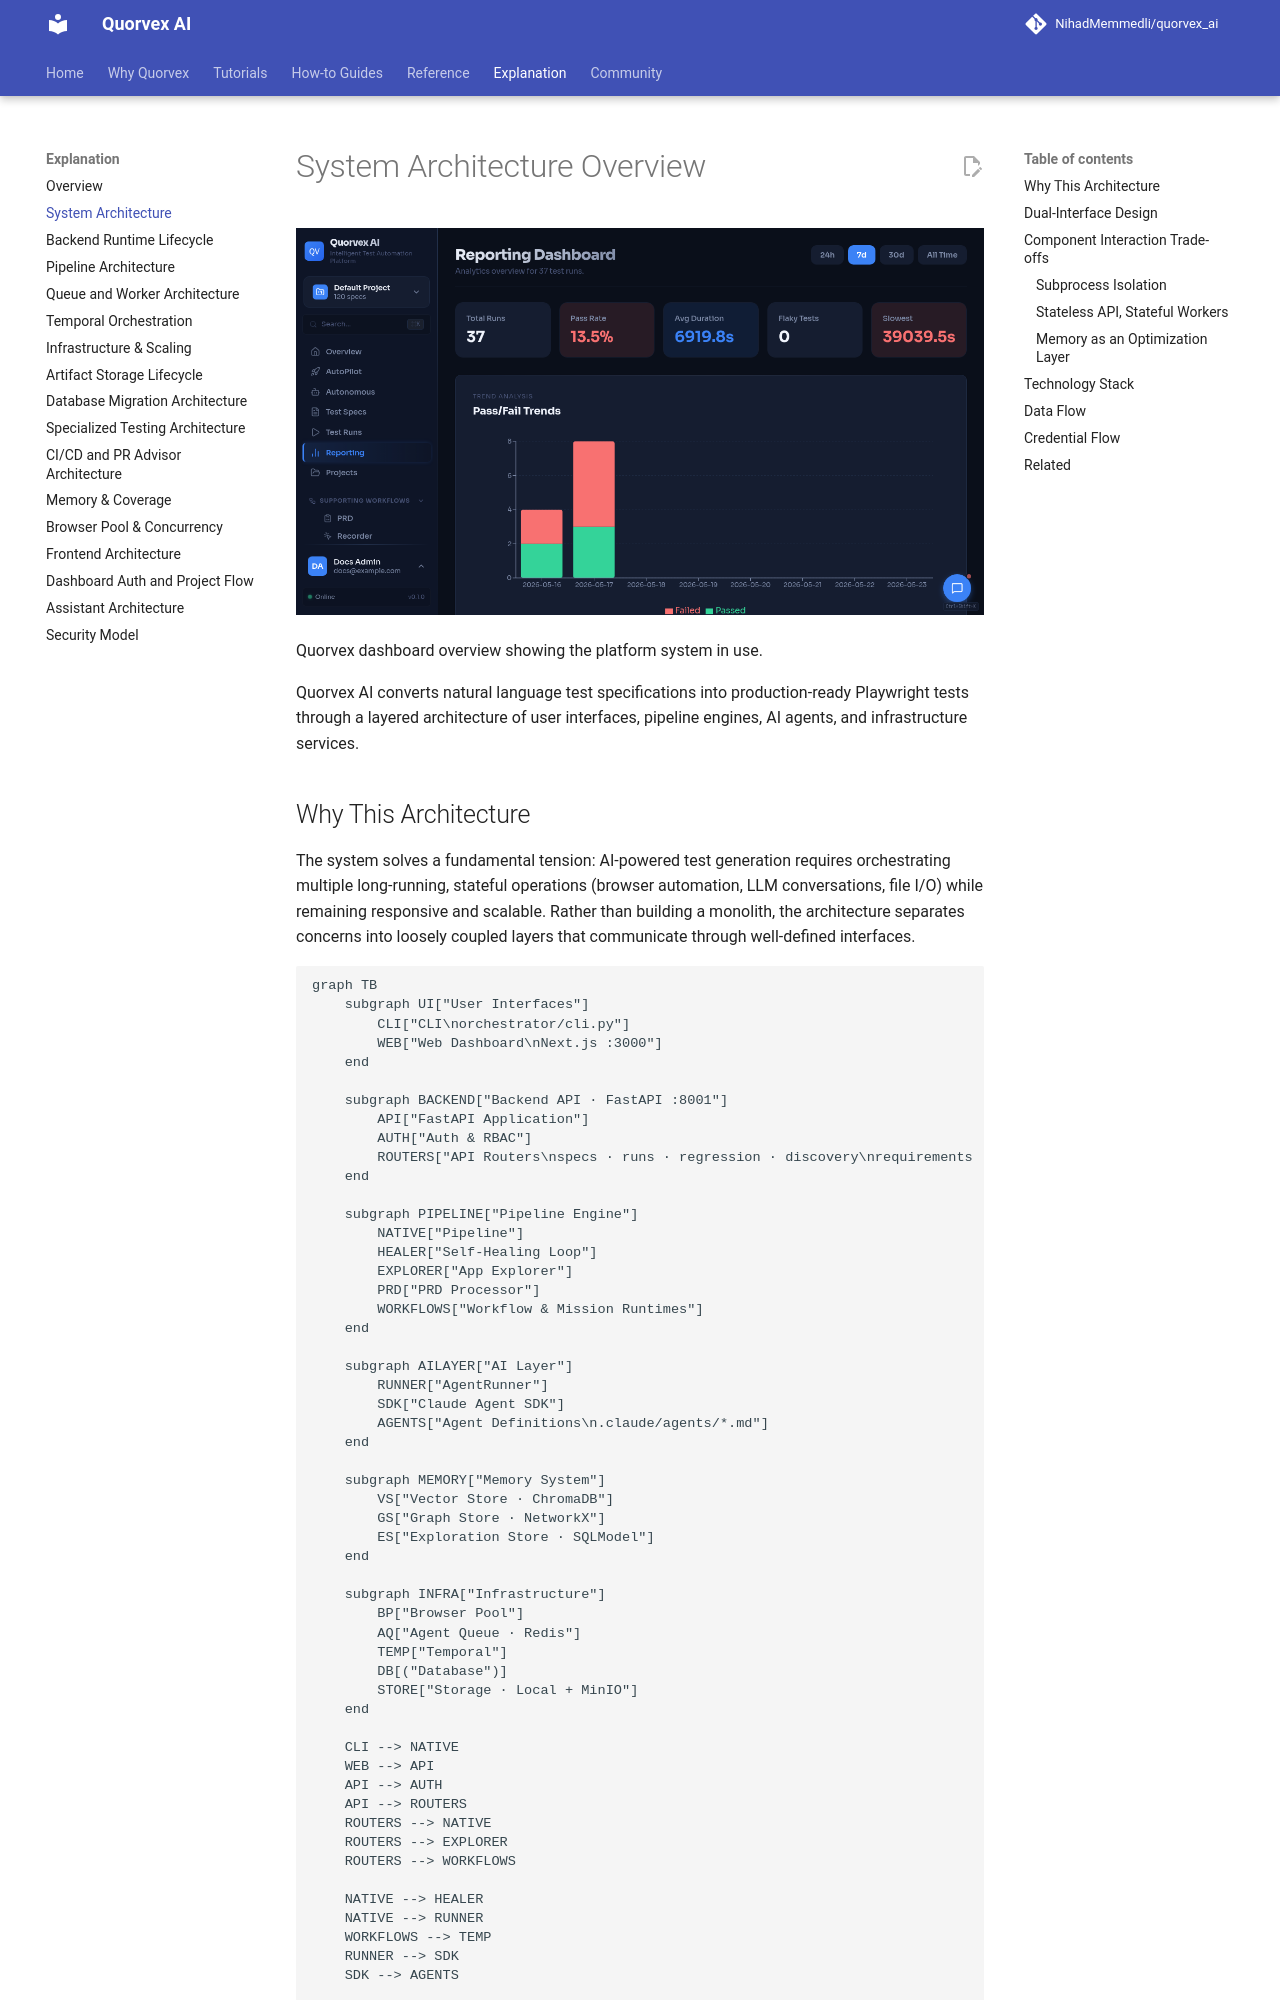

repository: karan01bhatt/5elements · page: explanation/system-overview/index.html · generator: mkdocs

# System Architecture Overview

![Quorvex dashboard overview showing the platform system in use](../assets/ui/dashboard-overview.png)

<p class="caption">Quorvex dashboard overview showing the platform system in use.</p>


Quorvex AI converts natural language test specifications into production-ready Playwright tests through a layered architecture of user interfaces, pipeline engines, AI agents, and infrastructure services.

## Why This Architecture

The system solves a fundamental tension: AI-powered test generation requires orchestrating multiple long-running, stateful operations (browser automation, LLM conversations, file I/O) while remaining responsive and scalable. Rather than building a monolith, the architecture separates concerns into loosely coupled layers that communicate through well-defined interfaces.

```mermaid
graph TB
    subgraph UI["User Interfaces"]
        CLI["CLI\norchestrator/cli.py"]
        WEB["Web Dashboard\nNext.js :3000"]
    end

    subgraph BACKEND["Backend API · FastAPI :8001"]
        API["FastAPI Application"]
        AUTH["Auth & RBAC"]
        ROUTERS["API Routers\nspecs · runs · regression · discovery\nrequirements · RTM · specialized testing\nCI · chat · AutoPilot · autonomous · workflows"]
    end

    subgraph PIPELINE["Pipeline Engine"]
        NATIVE["Pipeline"]
        HEALER["Self-Healing Loop"]
        EXPLORER["App Explorer"]
        PRD["PRD Processor"]
        WORKFLOWS["Workflow & Mission Runtimes"]
    end

    subgraph AILAYER["AI Layer"]
        RUNNER["AgentRunner"]
        SDK["Claude Agent SDK"]
        AGENTS["Agent Definitions\n.claude/agents/*.md"]
    end

    subgraph MEMORY["Memory System"]
        VS["Vector Store · ChromaDB"]
        GS["Graph Store · NetworkX"]
        ES["Exploration Store · SQLModel"]
    end

    subgraph INFRA["Infrastructure"]
        BP["Browser Pool"]
        AQ["Agent Queue · Redis"]
        TEMP["Temporal"]
        DB[("Database")]
        STORE["Storage · Local + MinIO"]
    end

    CLI --> NATIVE
    WEB --> API
    API --> AUTH
    API --> ROUTERS
    ROUTERS --> NATIVE
    ROUTERS --> EXPLORER
    ROUTERS --> WORKFLOWS

    NATIVE --> HEALER
    NATIVE --> RUNNER
    WORKFLOWS --> TEMP
    RUNNER --> SDK
    SDK --> AGENTS

    NATIVE --> BP
    EXPLORER --> BP
    RUNNER --> VS
    EXPLORER --> ES

    API --> DB
    API --> AQ
    STORE --> DB
```
